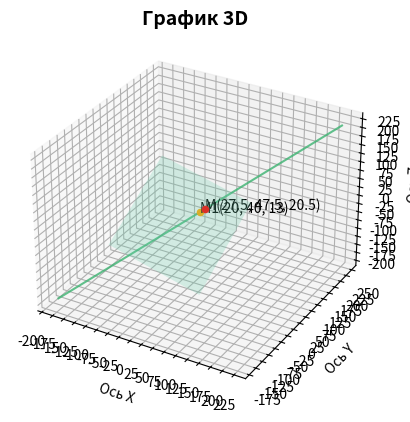

This figure's Python source:
import matplotlib.pyplot as plt  # для построения графиков
import numpy as np
import math  # математические вычисления


# функция нахождения точки пересечения прямой и плоскости
def intersection(surface: list, point: list, vector: list):
    scalar_vector = np.dot(surface[:3], vector)
    on_surface = np.dot(surface[0:3], point) + surface[-1]

    t = - on_surface / scalar_vector

    x_int = vector[0] * t + point[0]
    y_int = vector[1] * t + point[1]
    z_int = vector[2] * t + point[2]

    return [x_int, y_int, z_int]


# функция, вычисляющая угол между прямой и плоскостью
def angle(surface_eq: list, guide_vector: list):
    sqr_vector = [x ** 2 for x in guide_vector]
    sqr_normal = [x ** 2 for x in surface_eq]

    len_vector = math.sqrt(sum(sqr_vector))
    len_normal = math.sqrt(sum(sqr_normal))

    mult_vectors = np.dot(surface_eq[:3], guide_vector)

    sin_angle = math.sin(mult_vectors / (len_vector * len_normal))
    angle_between = math.degrees(sin_angle)

    return angle_between


# функция вычисления расстояния между точкой и плоскостью
def distance_between(surface: list, point: list):
    multiplication = np.dot(surface[0:3], point) + surface[-1]
    normal_sqr = [x ** 2 for x in surface]
    len_normal = math.sqrt(sum(normal_sqr))

    distance = math.fabs(multiplication / len_normal)

    return distance


# функция для построения плоскости
def coordinates(arguments: list):
    first_coordinate = np.linspace(-100, 100, 100)
    second_coordinate = np.linspace(-100, 100, 100)

    axis_1, axis_2 = np.meshgrid(first_coordinate, second_coordinate)

    axis_3 = (- arguments[0] * axis_1 - arguments[1] * axis_2 - arguments[3]) / arguments[2]

    return axis_1, axis_2, axis_3


# функция построения графика
def graphics(surface: list, point: list, vector: list, point_inter: list):
    fig = plt.figure()
    axes = fig.add_subplot(projection='3d')
    axes.set_title('График 3D', fontsize=14, fontweight='bold')

    # подписываем оси
    axes.set_xlabel('Ось X')
    axes.set_ylabel('Ось Y')
    axes.set_zlabel('Ось Z')

    # количество делений на каждой из осей
    axes.locator_params(axis='x', nbins=20)
    axes.locator_params(axis='y', nbins=20)
    axes.locator_params(axis='z', nbins=20)

    # построение прямой
    t = np.linspace(-100, 100, 200)

    x_line = point[0] + vector[0] * t
    y_line = point[1] + vector[1] * t
    z_line = point[2] + vector[2] * t

    # отрисовка прямой на графике
    axes.plot3D(x_line, y_line, z_line, color="mediumseagreen", alpha=0.8)

    # отрисовка заданной точки на графике
    axes.scatter3D(point[0], point[1], point[2], color="orange")
    axes.text(point[0], point[1], point[2], 'M1({}, {}, {})'.format(round(point[0], 2),
                                                                    round(point[1], 2),
                                                                    round(point[2], 2)))

    # отрисовка точки пересечения на графике
    axes.scatter3D(point_inter[0], point_inter[1], point_inter[2], color="red")
    axes.text(point_inter[0], point_inter[1], point_inter[2], 'M({}, {}, {})'.format(round(point_inter[0], 2),
                                                                                     round(point_inter[1], 2),
                                                                                     round(point_inter[2], 2)))
    x, y, z = 0, 0, 0

    if (surface[2] != 0) or (0 not in surface):
        x, y, z = coordinates(surface)

    elif surface[0] != 0:
        y, z, x = coordinates([surface[1], surface[2], surface[0], surface[3]])

    elif surface[1] != 0:
        x, z, y = coordinates([surface[0], surface[2], surface[1], surface[3]])

    axes.plot_surface(x, y, z, color="aquamarine", alpha=0.25)

    plt.show()


def main():
    A, B, C, D = -1, 2, -3, -6
    surf = [A, B, C, D]
    p = [2, 2, 2]
    M_1 = [20, 40, 13]

    point_intersection = intersection(surf, M_1, p)
    print_angle = angle(surf, p)
    distance_answer = distance_between(surf, M_1)
    graphics(surf, M_1, p, point_intersection)


if __name__ == "__main__":
    main()
